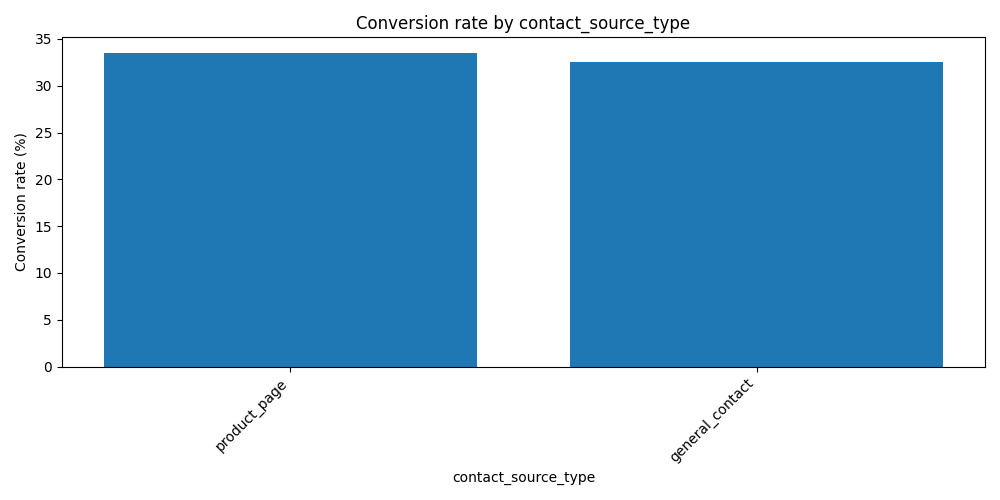

Data behind this chart, as committed beside it:
contact_source_type, contacts, conversions, conversion_rate
product_page, 3196, 1071, 33.5
general_contact, 1804, 587, 32.5
